30-way image classification set "uci_dataset_2014_with_RGB_pics" from GitHub (daidianlizi/Leaf_Recognition); label vocabulary: Quercus suber, Tilia tomentosa, Acer palmaturu, Celtis sp, Corylus avellana, Castanea sativa, Populus alba, Salix atrocinerea, Primula vulgaris, Erodium sp, Bougainvillea sp, Arisarum vulgare, Euonymus japonicus, Ilex perado ssp azorica, Magnolia soulangeana, Buxus sempervirens, Populus nigra, Urtica dioica, Podocarpus sp, Acca sellowiana, Hydrangea sp, Pseudosasa japonica, Magnolia grandiflora, Geranium sp, Alnus sp, Quercus robur, Crataegus monogyna, Ilex aquifolium, Nerium oleander, Betula pubescens.

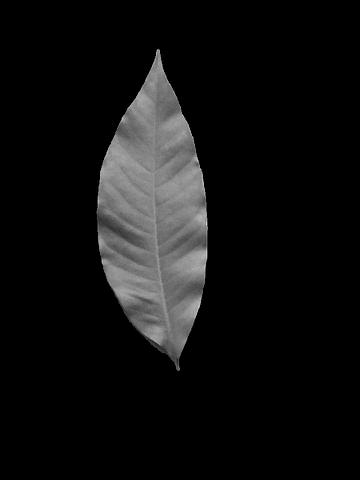
Label: Magnolia soulangeana

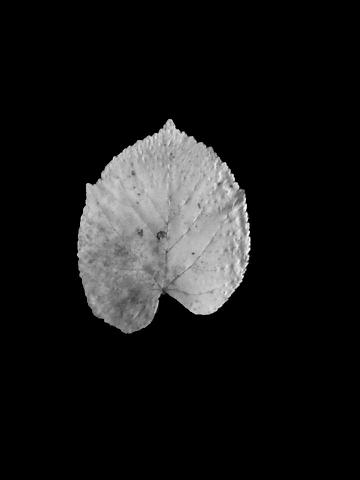
Label: Tilia tomentosa

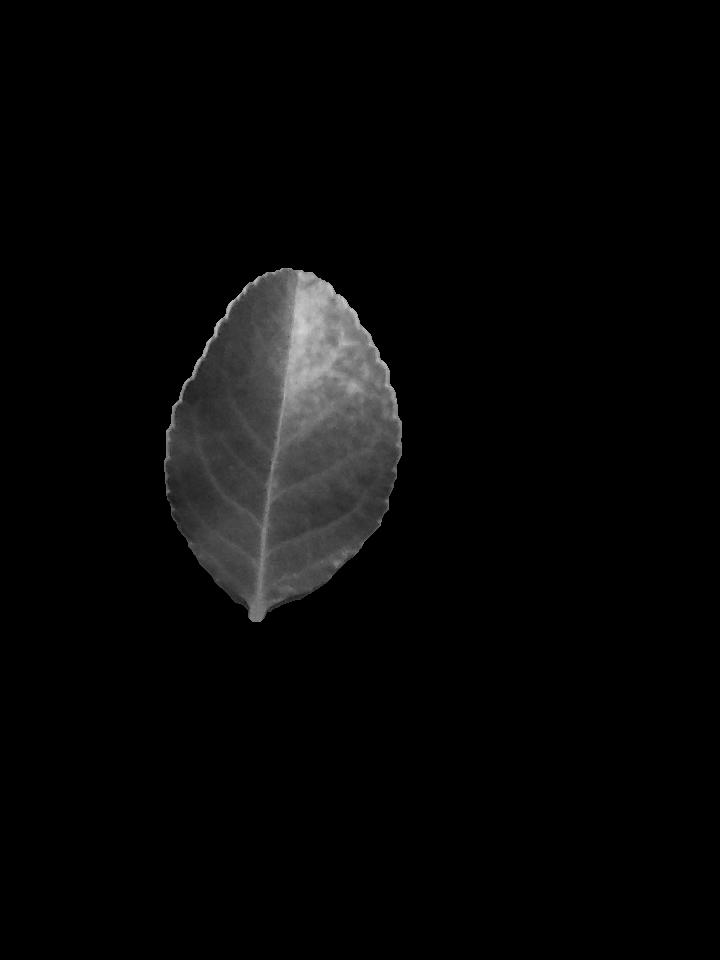
Label: Euonymus japonicus

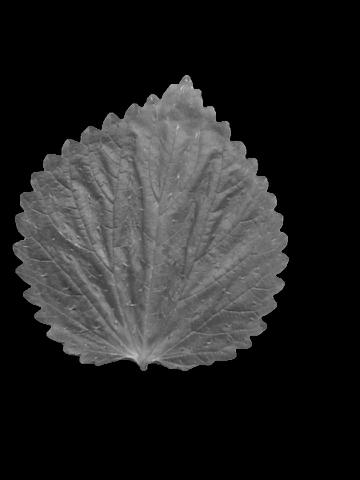
Label: Urtica dioica

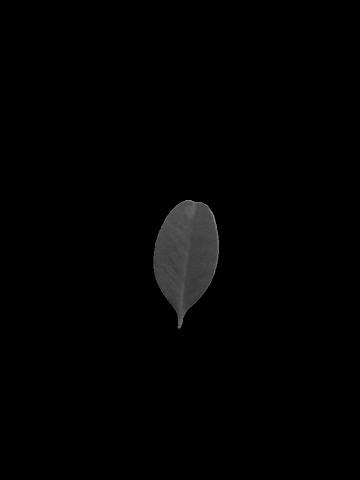
Label: Buxus sempervirens

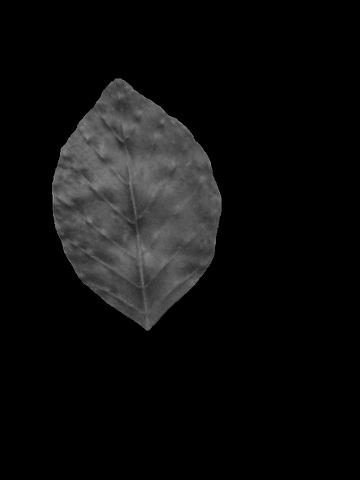
Label: Corylus avellana
